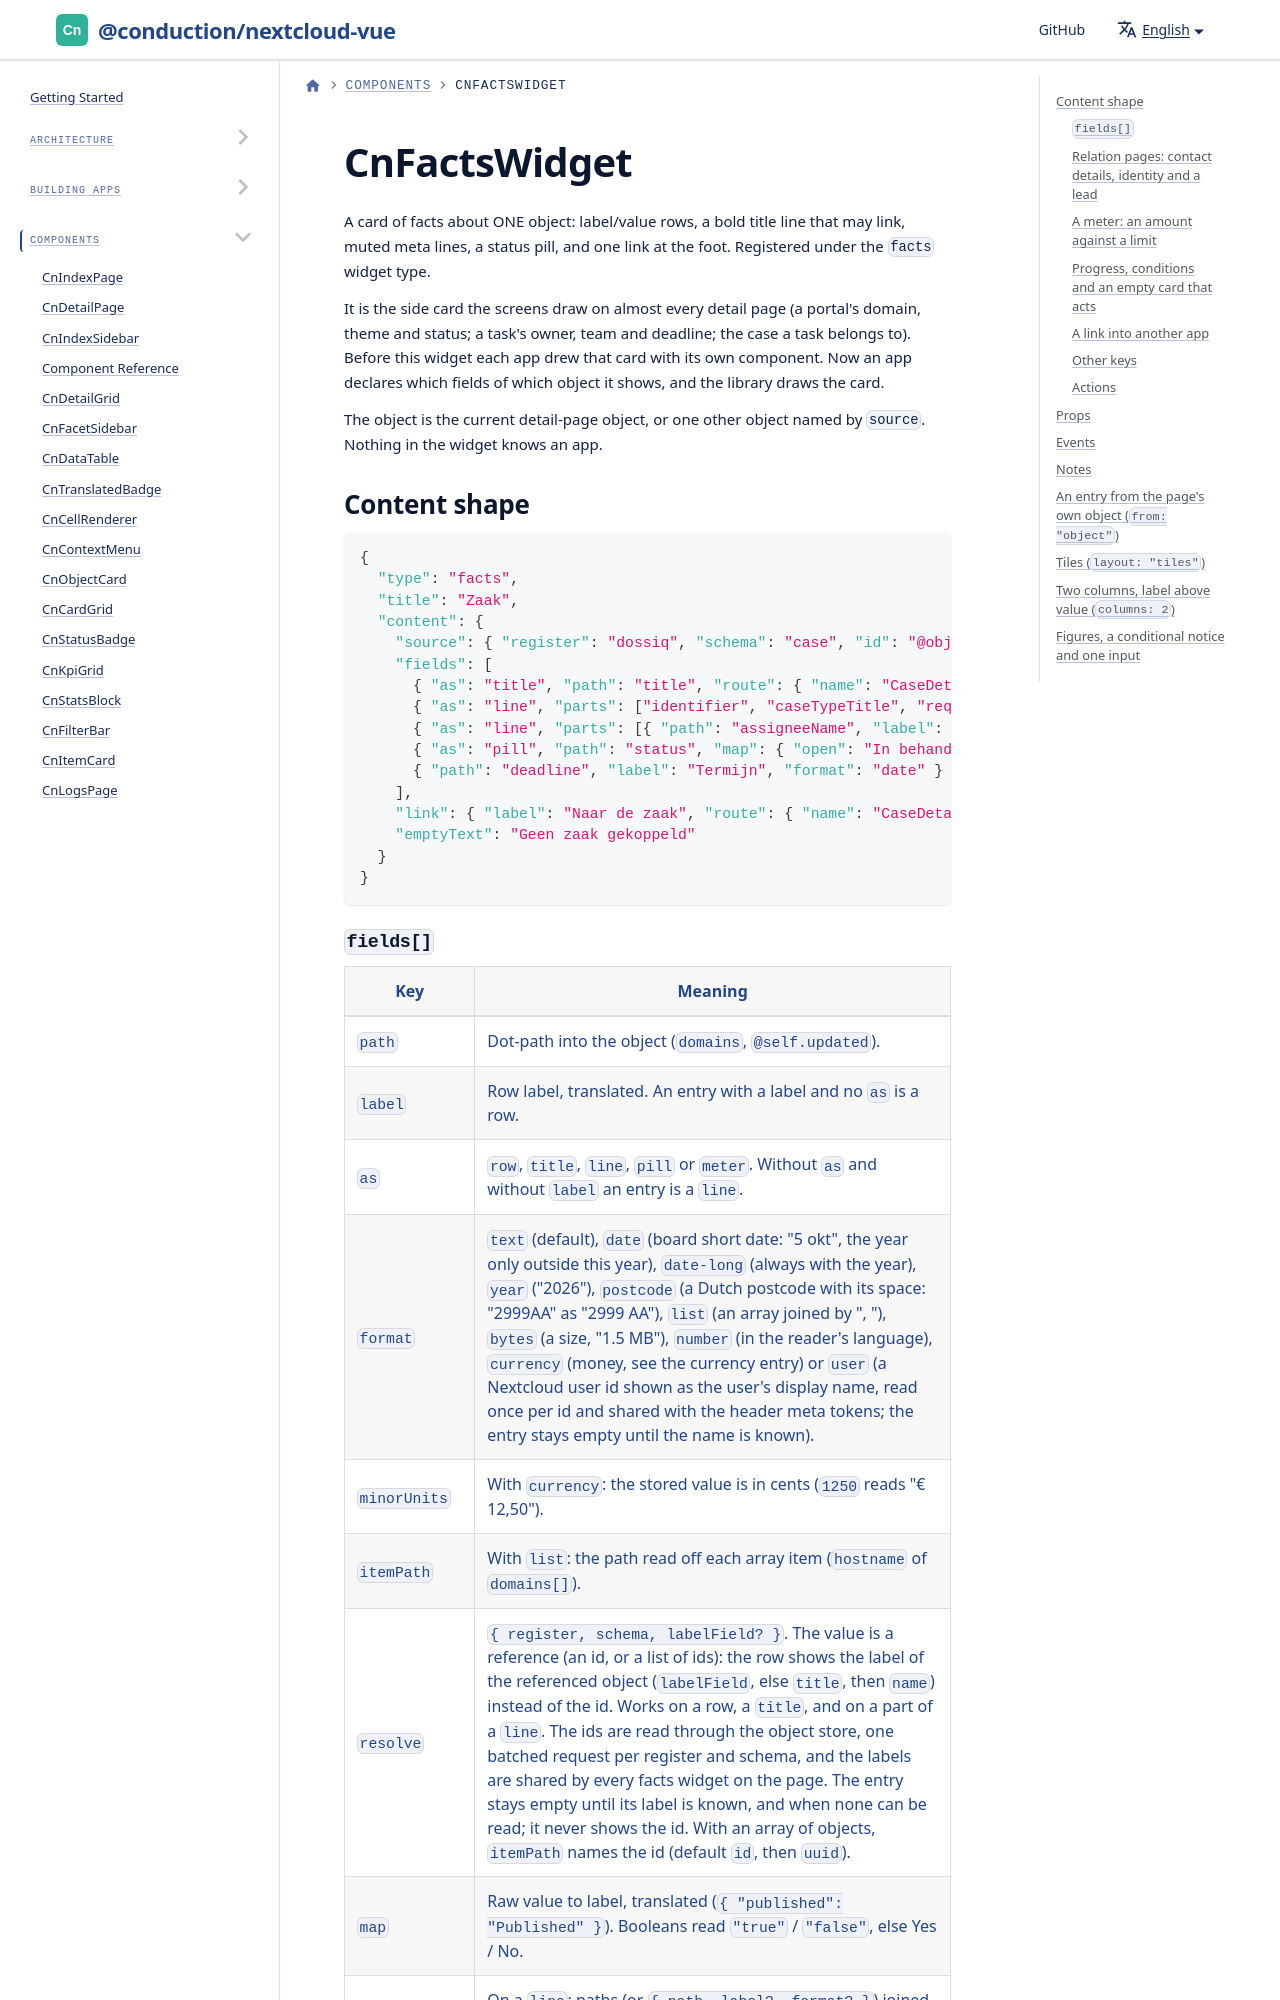

repository: ConductionNL/nextcloud-vue · page: docs/components/cn-facts-widget/index.html · generator: docusaurus

# CnFactsWidget

A card of facts about ONE object: label/value rows, a bold title line that may link, muted meta lines, a status pill, and one link at the foot. Registered under the `facts` widget type.

It is the side card the screens draw on almost every detail page (a portal's domain, theme and status; a task's owner, team and deadline; the case a task belongs to). Before this widget each app drew that card with its own component. Now an app declares which fields of which object it shows, and the library draws the card.

The object is the current detail-page object, or one other object named by `source`. Nothing in the widget knows an app.

## Content shape

```json
{
  "type": "facts",
  "title": "Zaak",
  "content": {
    "source": { "register": "dossiq", "schema": "case", "id": "@object.case" },
    "fields": [
      { "as": "title", "path": "title", "route": { "name": "CaseDetail", "params": { "id": "@source.id" } } },
      { "as": "line", "parts": ["identifier", "caseTypeTitle", "requesterName"] },
      { "as": "line", "parts": [{ "path": "assigneeName", "label": "Behandelaar" }, { "path": "deadline", "label": "termijn van de zaak", "format": "date" }] },
      { "as": "pill", "path": "status", "map": { "open": "In behandeling" }, "variantMap": { "open": "purple" } },
      { "path": "deadline", "label": "Termijn", "format": "date" }
    ],
    "link": { "label": "Naar de zaak", "route": { "name": "CaseDetail", "params": { "id": "@source.id" } } },
    "emptyText": "Geen zaak gekoppeld"
  }
}
```
